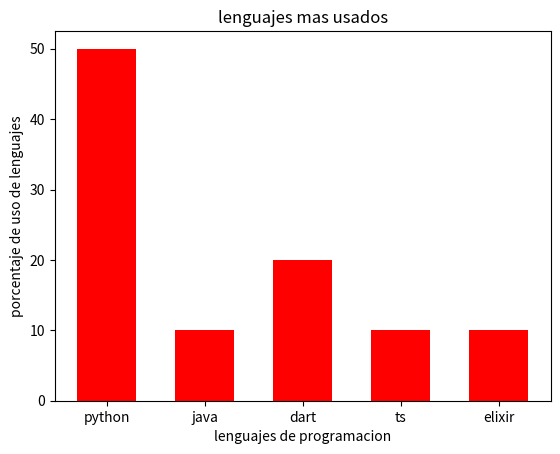

Source code (Python):
import matplotlib.pyplot as plt
lenguajes = ['python','java','dart','ts','elixir']
encuesta = [50,10,20,10,10]
plt.bar(lenguajes,encuesta,width=0.6,color='r')
plt.title('lenguajes mas usados')
plt.xlabel('lenguajes de programacion')
plt.ylabel('porcentaje de uso de lenguajes')
plt.savefig('grafico lenguajes.png')
plt.show()

######
#width# = #numero# #para volver mas delgado o gordo las barras####
